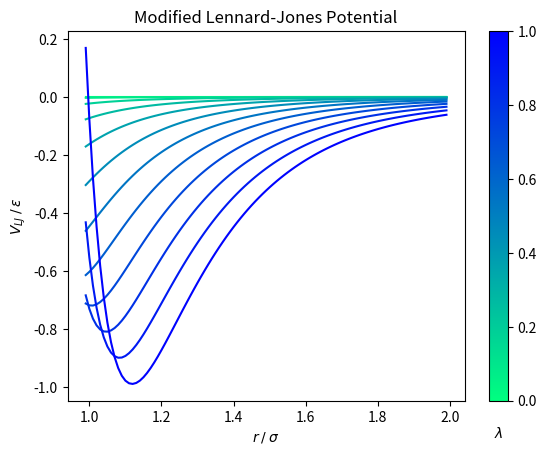

The matplotlib source for this figure:
import matplotlib.pyplot as     plt
import numpy             as     np
from   matplotlib        import colormaps
from   matplotlib.cm     import ScalarMappable

u = lambda r,l: 4*(l**5*r**-12 - l**3*r**-6)
x = np.arange(.99,2,.01)
l = np.arange(0,1,0.09)

cmap = colormaps['winter_r']

fig = plt.figure()
for l in l:
    plt.plot(x,u(x,l),color=cmap(l))
plt.xlabel(r'${r}\: /\: {\sigma}$',fontsize = 10)#, fontsize = 20)
plt.ylabel(r'$V_{LJ}\: /\: \epsilon$',fontsize=10)
clb = plt.colorbar(ScalarMappable(cmap=cmap),ax=plt.gca())
clb.ax.set_xlabel(r'$\lambda$',labelpad=18,fontsize=10)
plt.title('Modified Lennard-Jones Potential')
plt.savefig('modLJ.jpg',dpi=300,bbox_inches='tight',pad_inches=0.1)
